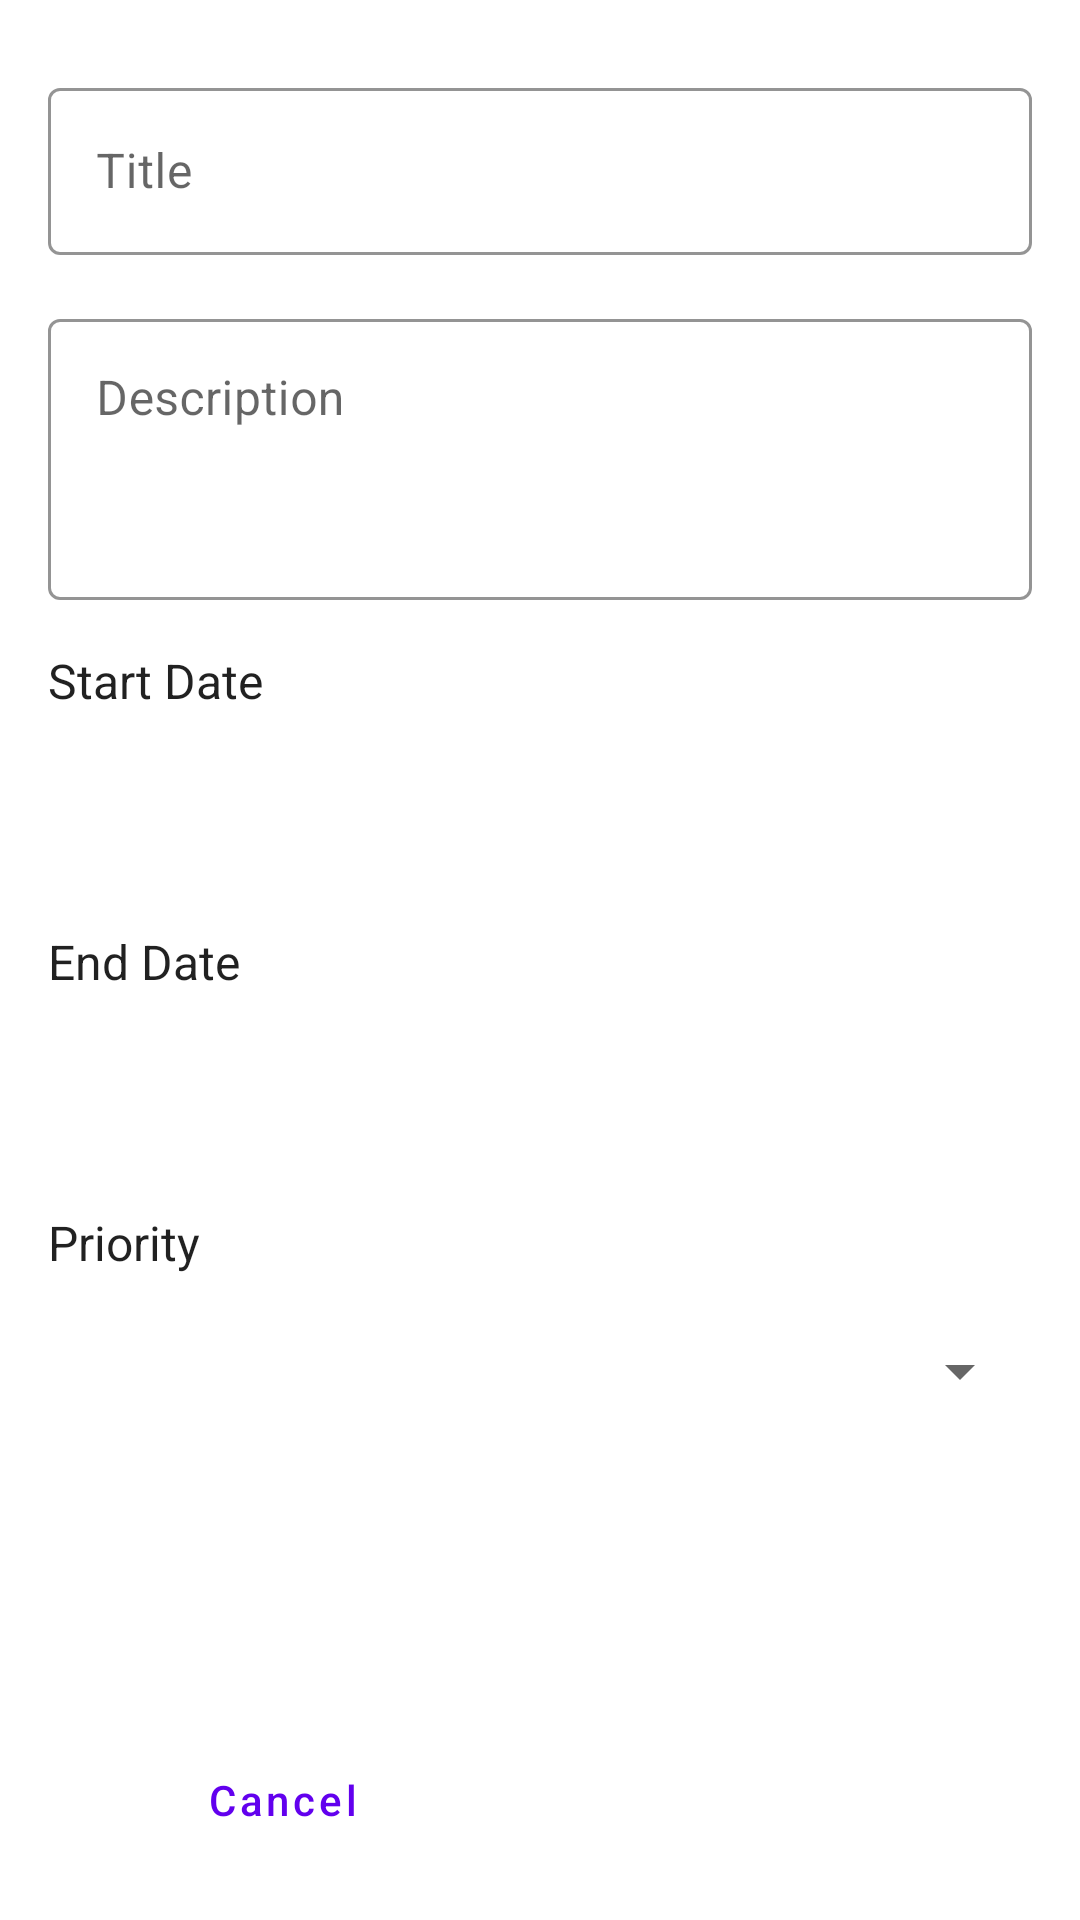

Here is an Android app screen rendered from its layout file. Give the layout XML and the strings, colors and styles it references.
<!-- AndroidManifest.xml: application theme AppTheme -->
<!-- res/layout/fragment_task_creation.xml -->
<?xml version="1.0" encoding="utf-8"?>
<ScrollView xmlns:android="http://schemas.android.com/apk/res/android"
    android:layout_width="match_parent"
    android:layout_height="match_parent"
    android:fillViewport="true">

    <LinearLayout
        android:layout_width="match_parent"
        android:layout_height="wrap_content"
        android:orientation="vertical"
        android:padding="16dp">

        <com.google.android.material.textfield.TextInputLayout
            style="@style/EditText"
            android:layout_width="match_parent"
            android:layout_height="wrap_content"
            android:layout_marginTop="8dp"
            android:hint="@string/task_title">

            <com.google.android.material.textfield.TextInputEditText
                android:id="@+id/titleEditText"
                android:layout_width="match_parent"
                android:layout_height="wrap_content"
                android:inputType="text" />
        </com.google.android.material.textfield.TextInputLayout>

        <com.google.android.material.textfield.TextInputLayout
            style="@style/EditText"
            android:layout_width="match_parent"
            android:layout_height="wrap_content"
            android:layout_marginTop="16dp"
            android:hint="@string/task_description">

            <com.google.android.material.textfield.TextInputEditText
                android:id="@+id/descriptionEditText"
                android:layout_width="match_parent"
                android:layout_height="wrap_content"
                android:gravity="top"
                android:inputType="textMultiLine"
                android:lines="3" />
        </com.google.android.material.textfield.TextInputLayout>

        <TextView
            android:layout_width="wrap_content"
            android:layout_height="wrap_content"
            android:layout_marginTop="16dp"
            android:text="@string/start_date"
            android:textColor="@color/text_primary"
            android:textSize="16sp" />

        <Button
            android:id="@+id/startDateButton"
            style="@style/Button.Secondary"
            android:layout_width="match_parent"
            android:layout_height="wrap_content"
            android:layout_marginTop="8dp" />

        <TextView
            android:layout_width="wrap_content"
            android:layout_height="wrap_content"
            android:layout_marginTop="16dp"
            android:text="@string/end_date"
            android:textColor="@color/text_primary"
            android:textSize="16sp" />

        <Button
            android:id="@+id/endDateButton"
            style="@style/Button.Secondary"
            android:layout_width="match_parent"
            android:layout_height="wrap_content"
            android:layout_marginTop="8dp" />

        <TextView
            android:layout_width="wrap_content"
            android:layout_height="wrap_content"
            android:layout_marginTop="16dp"
            android:text="@string/priority"
            android:textColor="@color/text_primary"
            android:textSize="16sp" />

        <Spinner
            android:id="@+id/prioritySpinner"
            android:layout_width="match_parent"
            android:layout_height="wrap_content"
            android:layout_marginTop="8dp"
            android:minHeight="48dp" />

        <Space
            android:layout_width="match_parent"
            android:layout_height="0dp"
            android:layout_weight="1"
            android:minHeight="16dp" />

        <LinearLayout
            android:layout_width="match_parent"
            android:layout_height="wrap_content"
            android:orientation="horizontal">

            <Button
                android:id="@+id/cancelButton"
                style="@style/Button.Secondary"
                android:layout_width="0dp"
                android:layout_height="wrap_content"
                android:layout_marginEnd="8dp"
                android:layout_weight="1"
                android:text="@string/cancel" />

            <Button
                android:id="@+id/saveButton"
                style="@style/Button.Primary"
                android:layout_width="0dp"
                android:layout_height="wrap_content"
                android:layout_marginStart="8dp"
                android:layout_weight="1"
                android:text="@string/save" />
        </LinearLayout>
    </LinearLayout>
</ScrollView>
<!-- resources referenced by this layout -->
<resources>
  <color name="text_primary">#DE000000</color>
  <string name="cancel">Cancel</string>
  <string name="end_date">End Date</string>
  <string name="priority">Priority</string>
  <string name="save">Save</string>
  <string name="start_date">Start Date</string>
  <string name="task_description">Description</string>
  <string name="task_title">Title</string>
  <style name="Button.Primary">
          <item name="backgroundTint">@color/purple_500</item>
          <item name="android:textColor">@color/white</item>
      </style>
  <style name="Button.Secondary" parent="Widget.MaterialComponents.Button.OutlinedButton">
          <item name="android:layout_height">@dimen/button_height</item>
          <item name="android:textAllCaps">false</item>
          <item name="strokeColor">@color/purple_500</item>
          <item name="android:textColor">@color/purple_500</item>
      </style>
  <style name="EditText" parent="Widget.MaterialComponents.TextInputLayout.OutlinedBox">
          <item name="android:layout_height">@dimen/input_height</item>
          <item name="boxStrokeColor">@color/purple_500</item>
          <item name="hintTextColor">@color/purple_500</item>
      </style>
  <style name="AppTheme" parent="Theme.MaterialComponents.Light.DarkActionBar">
          <item name="colorPrimary">@color/purple_500</item>
          <item name="colorPrimaryDark">@color/purple_700</item>
          <item name="colorAccent">@color/teal_200</item>
          <item name="android:windowBackground">@color/background</item>
          <item name="android:textColorPrimary">@color/text_primary</item>
          <item name="android:textColorSecondary">@color/text_secondary</item>
      </style>
  <color name="purple_500">#FF6200EE</color>
  <color name="white">#FFFFFFFF</color>
  <dimen name="button_height">48dp</dimen>
  <dimen name="input_height">56dp</dimen>
  <color name="purple_700">#FF3700B3</color>
  <color name="teal_200">#FF03DAC5</color>
  <color name="background">#FFFFFFFF</color>
  <color name="text_secondary">#99000000</color>
</resources>
